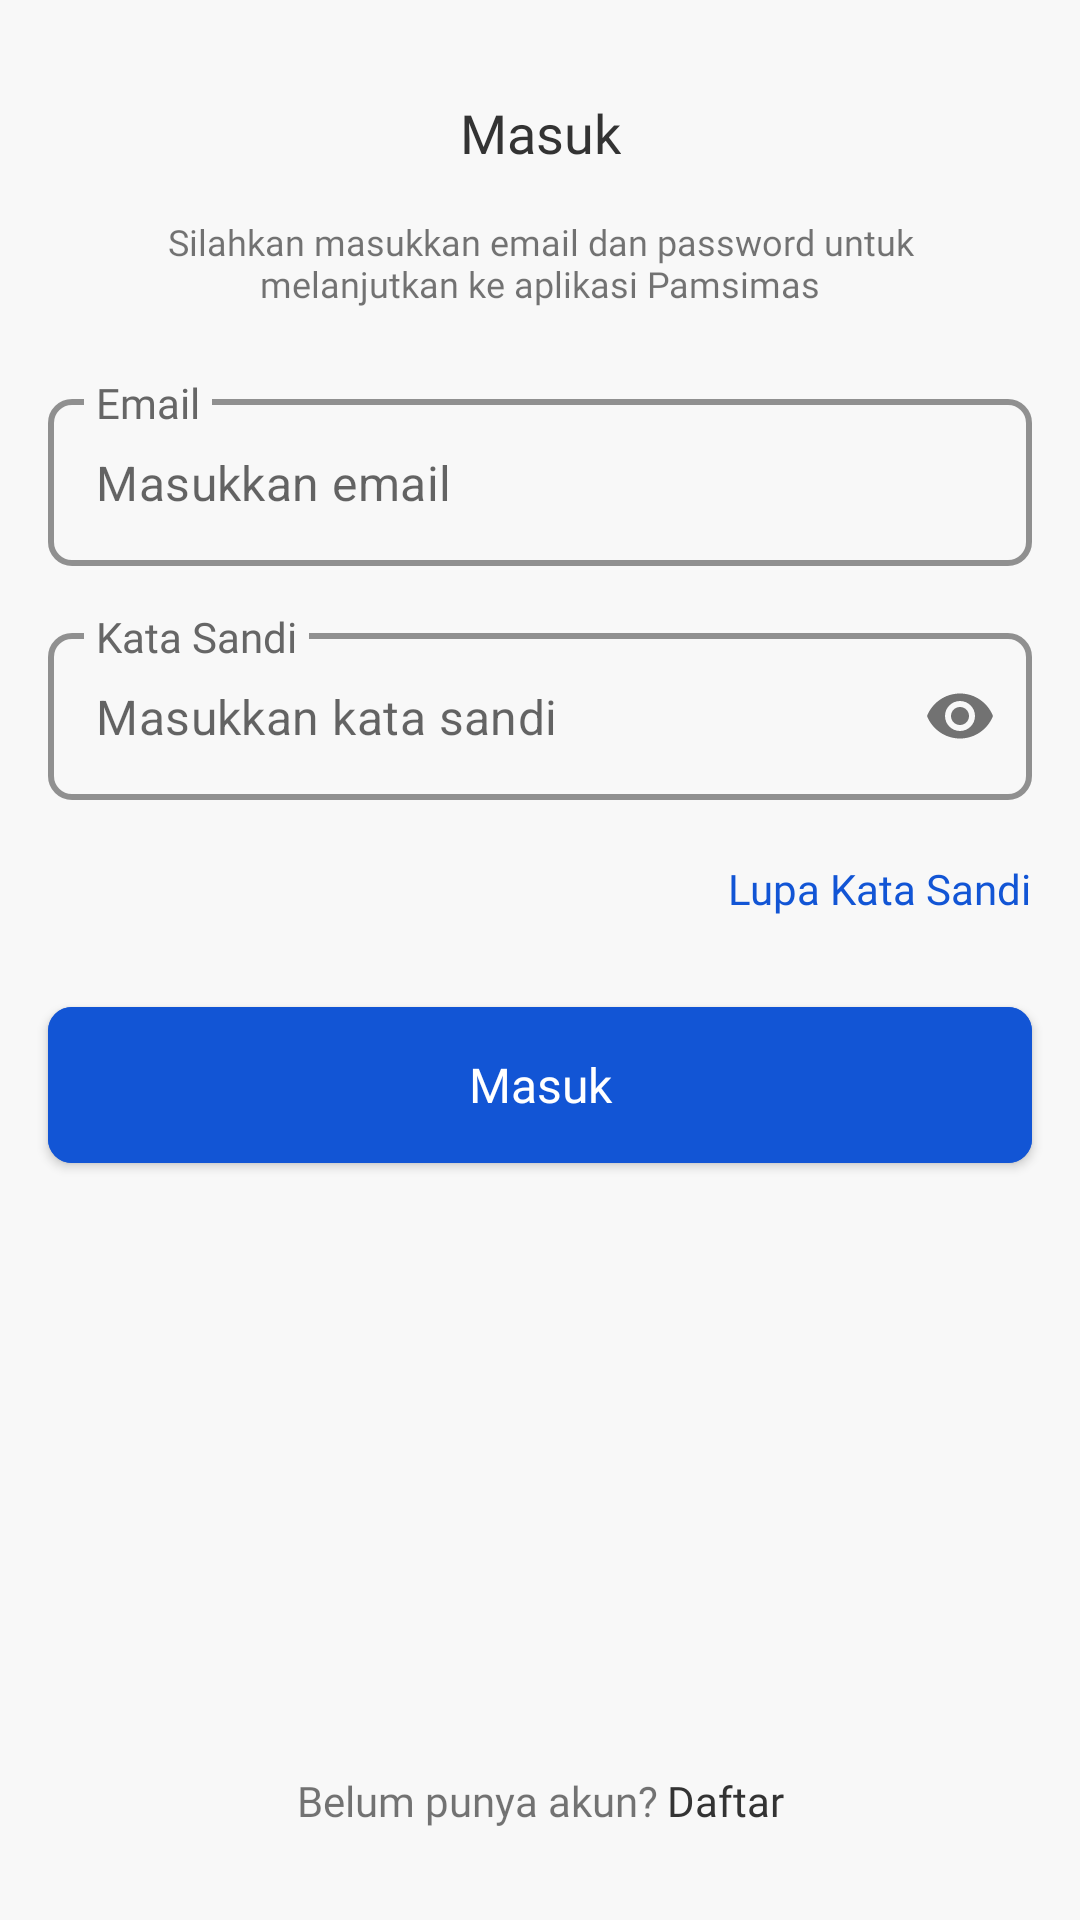

Android layout source for this screen:
<!-- AndroidManifest.xml: application theme Theme.PamsimasApps -->
<!-- res/layout/fragment_login.xml -->
<?xml version="1.0" encoding="utf-8"?>
<androidx.constraintlayout.widget.ConstraintLayout xmlns:android="http://schemas.android.com/apk/res/android"
    xmlns:app="http://schemas.android.com/apk/res-auto"
    xmlns:tools="http://schemas.android.com/tools"
    android:layout_width="match_parent"
    android:layout_height="match_parent"
    android:background="@color/colorBackground"
    tools:context=".ui.login.LoginFragment">

    <TextView
        android:id="@+id/textView3"
        android:layout_width="wrap_content"
        android:layout_height="wrap_content"
        android:layout_marginTop="32dp"
        android:fontFamily="@font/poppins_bold"
        android:text="@string/masuk"
        android:textColor="@color/hitam"
        android:textSize="18sp"
        app:layout_constraintEnd_toEndOf="parent"
        app:layout_constraintStart_toStartOf="parent"
        app:layout_constraintTop_toTopOf="parent" />

    <TextView
        android:id="@+id/textView4"
        android:layout_width="match_parent"
        android:layout_height="wrap_content"
        android:layout_marginStart="32dp"
        android:layout_marginEnd="32dp"
        android:layout_marginTop="16dp"
        android:textSize="12sp"
        android:fontFamily="@font/poppins"
        android:text="@string/silahkan_masukkan_email_dan_password_untuk_melanjutkan_ke_aplikasi_pamsimas"
        android:textAlignment="center"
        app:layout_constraintStart_toStartOf="parent"
        app:layout_constraintTop_toBottomOf="@+id/textView3" />

    <com.google.android.material.textfield.TextInputLayout
        android:id="@+id/text_input_first"
        style="@style/Widget.MaterialComponents.TextInputLayout.OutlinedBox"
        android:layout_width="match_parent"
        android:layout_height="wrap_content"
        android:layout_marginStart="16dp"
        android:layout_marginEnd="16dp"
        android:layout_marginTop="24dp"
        android:focusableInTouchMode="true"
        android:hint="@string/email"
        android:textColorHint="@color/abu"
        app:boxCornerRadiusBottomEnd="8dp"
        app:boxCornerRadiusBottomStart="8dp"
        app:boxCornerRadiusTopEnd="8dp"
        app:boxCornerRadiusTopStart="8dp"
        app:boxStrokeColor="@color/border"
        app:boxStrokeWidth="2dp"
        app:hintTextColor="@color/abu"
        app:placeholderText="Masukkan email"
        app:expandedHintEnabled="false"
        app:hintTextAppearance="@style/hint_text_input"
        app:layout_constraintStart_toStartOf="parent"
        app:layout_constraintTop_toBottomOf="@+id/textView4">

        <com.google.android.material.textfield.TextInputEditText
            android:id="@+id/et_email"
            android:layout_width="match_parent"
            android:layout_height="wrap_content"
            android:fontFamily="@font/poppins"
            android:inputType="textEmailAddress"
            android:paddingHorizontal="24dp"
            android:textColor="@color/abu"
            android:textColorHint="@color/abu"
            android:textSize="16sp"/>

    </com.google.android.material.textfield.TextInputLayout>

    <com.google.android.material.textfield.TextInputLayout
        android:id="@+id/text_input_sec"
        style="@style/Widget.MaterialComponents.TextInputLayout.OutlinedBox"
        android:layout_width="match_parent"
        android:layout_height="wrap_content"
        android:layout_marginStart="16dp"
        android:layout_marginEnd="16dp"
        android:layout_marginTop="16dp"
        android:focusableInTouchMode="true"
        android:hint="@string/kata_sandi"
        app:passwordToggleEnabled="true"
        android:textColorHint="@color/abu"
        app:boxCornerRadiusBottomEnd="8dp"
        app:boxCornerRadiusBottomStart="8dp"
        app:boxCornerRadiusTopEnd="8dp"
        app:boxCornerRadiusTopStart="8dp"
        app:boxStrokeColor="@color/border"
        app:boxStrokeWidth="2dp"
        app:hintTextColor="@color/abu"
        app:placeholderText="Masukkan kata sandi"
        app:expandedHintEnabled="false"
        app:hintTextAppearance="@style/hint_text_input"
        app:layout_constraintStart_toStartOf="parent"
        app:layout_constraintTop_toBottomOf="@+id/text_input_first">

        <com.google.android.material.textfield.TextInputEditText
            android:id="@+id/et_password"
            android:layout_width="match_parent"
            android:layout_height="wrap_content"
            android:fontFamily="@font/poppins"
            android:inputType="textPassword"
            android:paddingHorizontal="24dp"
            android:textColor="@color/abu"
            android:textColorHint="@color/abu"
            android:textSize="16sp"/>

    </com.google.android.material.textfield.TextInputLayout>

    <TextView
        android:id="@+id/tv_forgot_password"
        android:layout_width="wrap_content"
        android:layout_height="wrap_content"
        android:layout_marginTop="20dp"
        android:layout_marginEnd="16dp"
        android:fontFamily="@font/poppins_semibold"
        android:text="@string/lupa_kata_sandi"
        android:textColor="@color/bluePrimary"
        android:textSize="14sp"
        app:layout_constraintEnd_toEndOf="parent"
        app:layout_constraintTop_toBottomOf="@+id/text_input_sec" />

    <com.google.android.material.button.MaterialButton
        android:id="@+id/btn_login"
        style="@style/ButtonStyle"
        android:layout_marginTop="24dp"
        app:cornerRadius="8dp"
        android:text="@string/masuk"
        app:layout_constraintEnd_toEndOf="parent"
        app:layout_constraintStart_toStartOf="parent"
        app:layout_constraintTop_toBottomOf="@+id/tv_forgot_password" />


    <LinearLayout
        android:id="@+id/linearLayout"
        android:layout_width="wrap_content"
        android:layout_height="wrap_content"
        android:layout_gravity="center"
        android:layout_marginTop="16dp"
        android:orientation="horizontal"
        app:layout_constraintBottom_toBottomOf="parent"
        app:layout_constraintEnd_toEndOf="parent"
        app:layout_constraintStart_toStartOf="parent"
        app:layout_constraintTop_toTopOf="parent"
        app:layout_constraintVertical_bias="0.95">

        <TextView
            android:layout_width="wrap_content"
            android:layout_height="wrap_content"
            android:layout_gravity="center"
            android:fontFamily="@font/poppins"
            android:text="@string/belum_punya_akun"
            android:textSize="14sp" />

        <TextView
            android:id="@+id/tv_daftar"
            android:layout_width="wrap_content"
            android:layout_height="wrap_content"
            android:layout_gravity="center"
            android:layout_marginStart="3dp"
            android:fontFamily="@font/poppins_bold"
            android:text="@string/daftar"
            android:textColor="@color/hitam"
            android:textSize="14sp" />

    </LinearLayout>

</androidx.constraintlayout.widget.ConstraintLayout>
<!-- resources referenced by this layout -->
<resources>
  <color name="abu">#666666</color>
  <color name="bluePrimary">#1255D5</color>
  <color name="border">#EBEBEB</color>
  <color name="colorBackground">#F8F8F8</color>
  <color name="hitam">#333333</color>
  <string name="belum_punya_akun">Belum punya akun?</string>
  <string name="daftar">Daftar</string>
  <string name="email">Email</string>
  <string name="kata_sandi">Kata Sandi</string>
  <string name="lupa_kata_sandi">Lupa Kata Sandi</string>
  <string name="masuk">Masuk</string>
  <string name="silahkan_masukkan_email_dan_password_untuk_melanjutkan_ke_aplikasi_pamsimas">Silahkan masukkan email dan password untuk melanjutkan ke aplikasi Pamsimas</string>
  <style name="ButtonStyle">
          <item name="android:layout_width">match_parent</item>
          <item name="android:layout_height">64dp</item>
          <item name="android:textSize">16sp</item>
          <item name="android:textColor">@color/white</item>
          <item name="android:textAllCaps">false</item>
          <item name="android:fontFamily">@font/poppins_medium</item>
          <item name="android:backgroundTint">@color/color_states_materialbutton</item>
          <item name="android:layout_marginStart">16dp</item>
          <item name="android:layout_marginEnd">16dp</item>
          <item name="android:letterSpacing">0</item>
      </style>
  <style name="hint_text_input" parent="TextAppearance.Design.Hint">
          <item name="fontFamily">@font/poppins_medium</item>
          <item name="android:textSize">14sp</item>
      </style>
  <style name="Theme.PamsimasApps" parent="Theme.MaterialComponents.Light.NoActionBar">
          
          <item name="colorPrimary">@color/bluePrimary</item>
          <item name="colorPrimaryVariant">@color/bluePrimary</item>
          <item name="colorOnPrimary">@color/white</item>
          
          <item name="colorSecondary">@color/teal_200</item>
          <item name="colorSecondaryVariant">@color/teal_700</item>
          <item name="colorOnSecondary">@color/black</item>
          
          <item name="android:statusBarColor" tools:targetApi="l">?attr/colorPrimaryVariant</item>
          <item name="android:forceDarkAllowed" tools:targetApi="q">false</item>
          
      </style>
  <color name="white">#FFFFFFFF</color>
  <color name="teal_200">#FF03DAC5</color>
  <color name="teal_700">#FF018786</color>
  <color name="black">#FF000000</color>
</resources>
